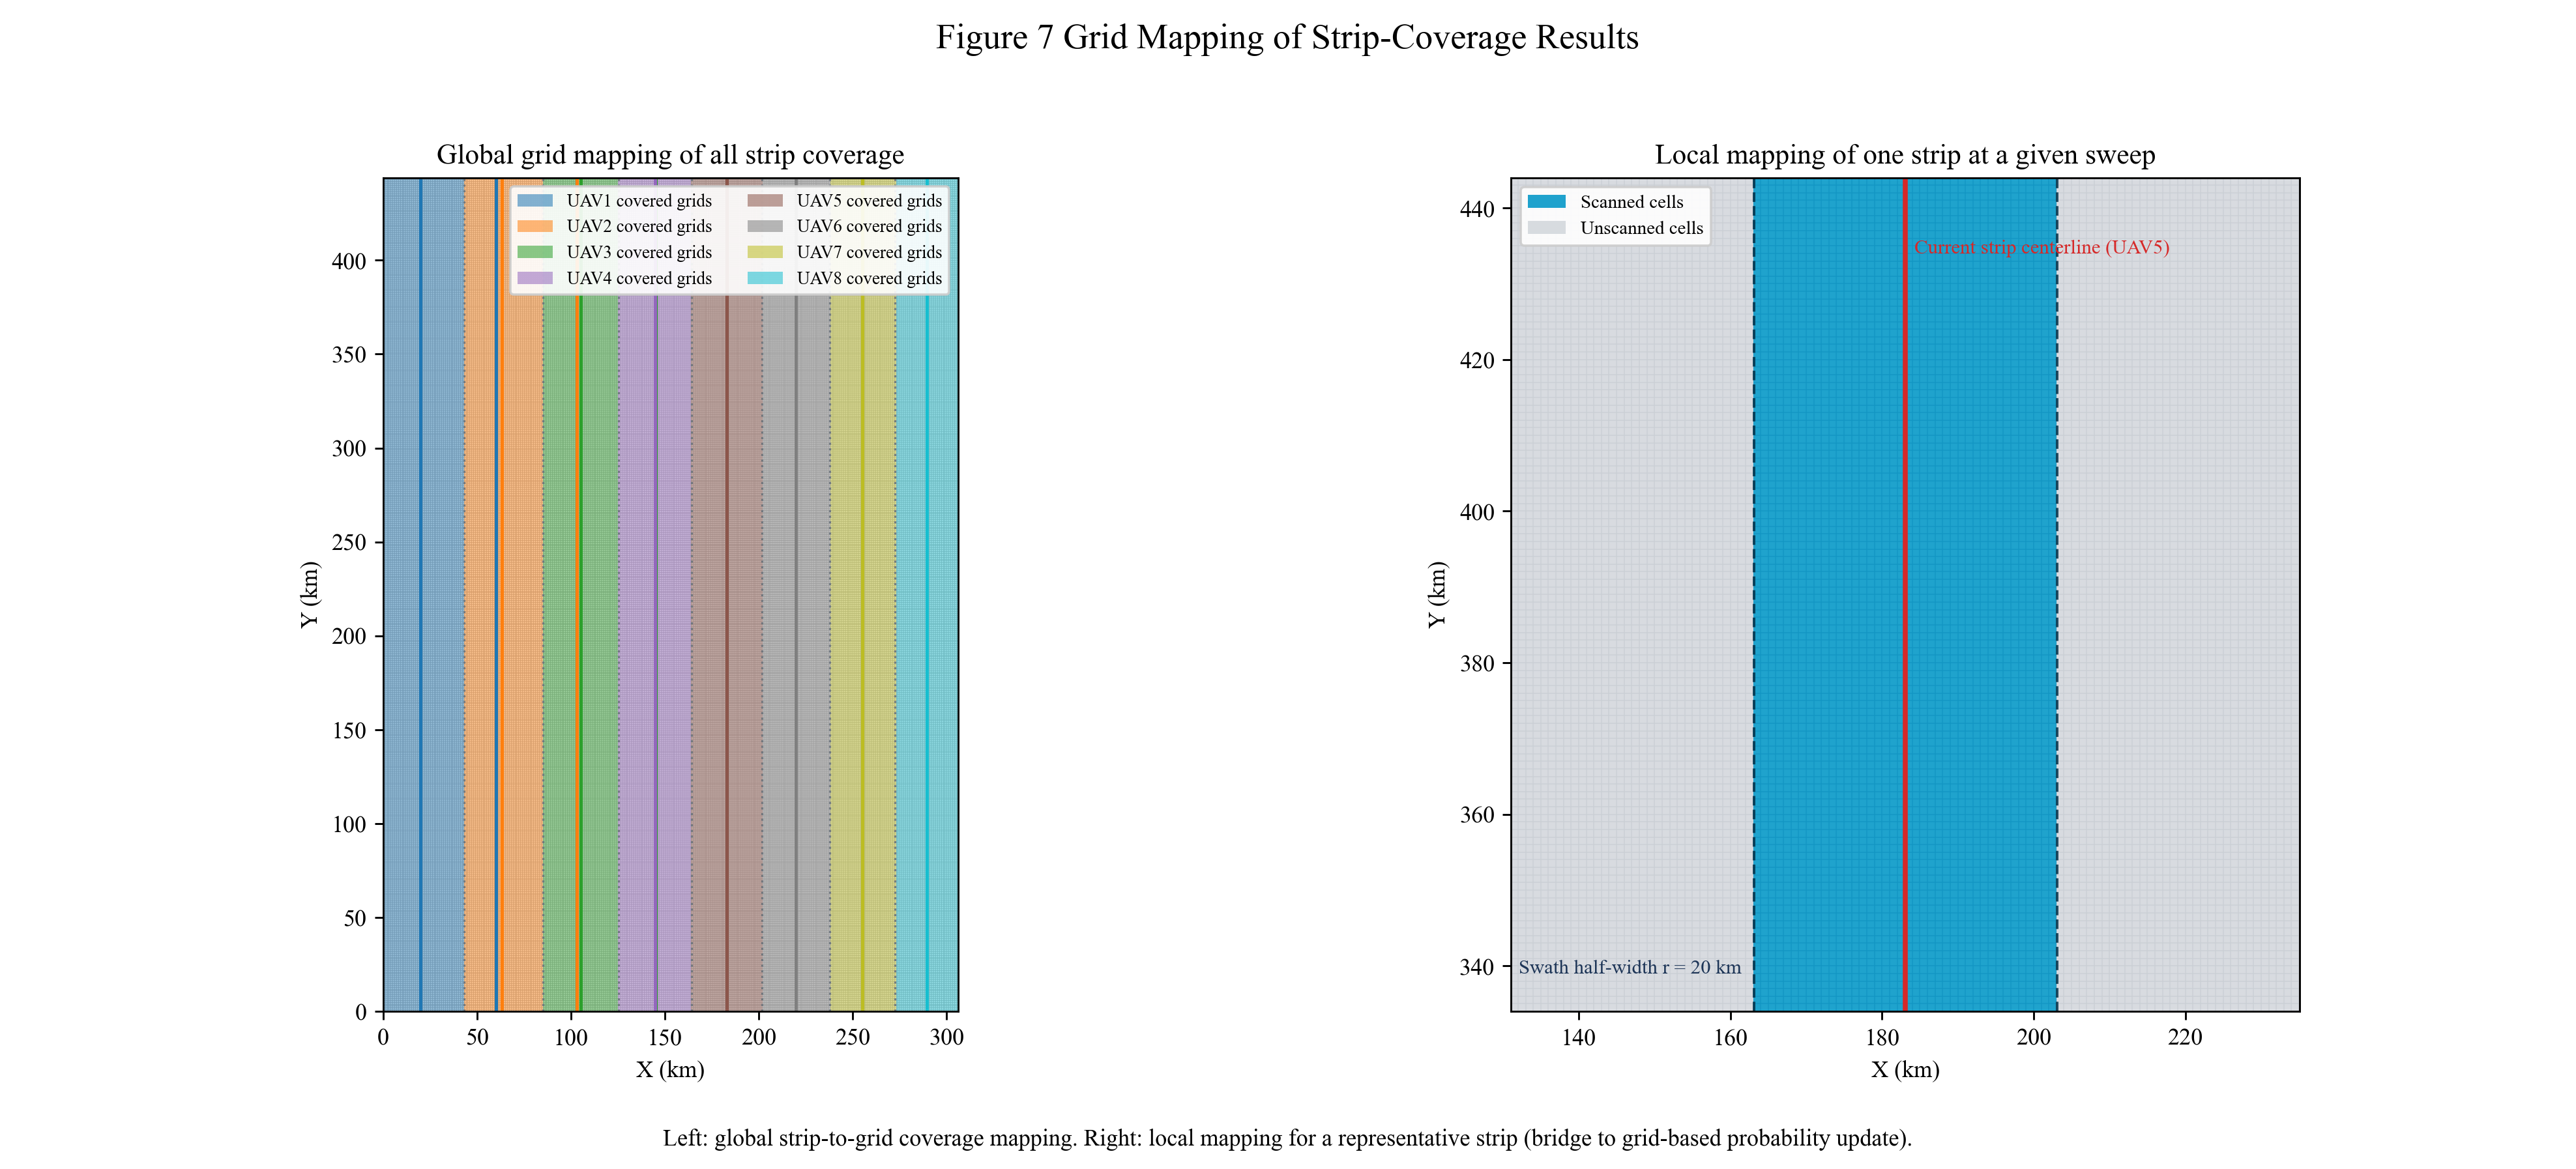

Reproduce this figure in Python.
"""Figure 7: Grid mapping of strip coverage results."""

from __future__ import annotations

import csv
import logging
import math
from dataclasses import dataclass
from pathlib import Path

import matplotlib.pyplot as plt
import numpy as np
from matplotlib.colors import BoundaryNorm
from matplotlib.colors import ListedColormap
from matplotlib.patches import Patch


plt.rcParams["font.family"] = "serif"
plt.rcParams["font.serif"] = ["Times New Roman", "DejaVu Serif"]
plt.rcParams["axes.unicode_minus"] = False
logging.getLogger("matplotlib.font_manager").setLevel(logging.ERROR)


@dataclass(frozen=True)
class Figure7Params:
	x_min: float = 0.0
	x_max: float = 306.0
	y_min: float = 0.0
	y_max: float = 444.0
	base_x: float = -314.0
	base_y: float = -323.0
	uav_speed_km_h: float = 150.0
	scan_radius_km: float = 20.0
	kappa: float = 1.0
	n_uav: int = 8
	grid_km: float = 1.0

	@property
	def area_width(self) -> float:
		return self.x_max - self.x_min

	@property
	def area_length(self) -> float:
		return self.y_max - self.y_min


def _entry_offset(width: float, w: float) -> float:
	return min(w, 0.5 * width)


def _enforce_width_constraints(widths: np.ndarray, total_width: float, min_width: float) -> np.ndarray:
	n = len(widths)
	if n == 0:
		return widths
	if n * min_width >= total_width:
		return np.full(n, total_width / n, dtype=float)

	x = np.maximum(widths.astype(float), min_width)
	excess = float(np.sum(x) - total_width)
	if excess <= 1e-9:
		scale = total_width / float(np.sum(x))
		return x * scale

	for _ in range(20):
		free = x > (min_width + 1e-9)
		if not np.any(free):
			return np.full(n, total_width / n, dtype=float)

		reducible = x[free] - min_width
		reducible_sum = float(np.sum(reducible))
		if reducible_sum <= 1e-12:
			return np.full(n, total_width / n, dtype=float)

		delta = excess * reducible / reducible_sum
		x[free] -= np.minimum(reducible, delta)
		x = np.maximum(x, min_width)
		excess = float(np.sum(x) - total_width)
		if abs(excess) <= 1e-6:
			break

	x *= total_width / float(np.sum(x))
	return x


def solve_equal_time_widths(params: Figure7Params, max_iter: int = 40) -> np.ndarray:
	n_uav = params.n_uav
	w = params.scan_radius_km
	v = params.uav_speed_km_h
	L = params.area_length
	W = params.area_width
	kappa = params.kappa

	widths = np.full(n_uav, W / n_uav, dtype=float)
	min_width = min(2.0 * w, 0.5 * W / n_uav)
	x_edges = np.linspace(params.x_min, params.x_max, n_uav + 1)
	d_in = np.zeros(n_uav, dtype=float)

	for _ in range(max_iter):
		for i in range(n_uav):
			seg_w = widths[i]
			entry_x = x_edges[i] + _entry_offset(seg_w, w)
			d_in[i] = math.hypot(entry_x - params.base_x, params.y_min - params.base_y)

		t_star = (np.mean(d_in) + (L * W * kappa) / (n_uav * w)) / v
		raw = (w / (L * kappa)) * (v * t_star - d_in)
		raw = np.maximum(raw, 1e-6)
		next_widths = _enforce_width_constraints(raw, W, min_width)

		if np.max(np.abs(next_widths - widths)) <= 1e-5:
			widths = next_widths
			break

		widths = next_widths
		x_edges[0] = params.x_min
		x_edges[1:] = params.x_min + np.cumsum(widths)

	return widths


def _strip_centers(x_left: float, x_right: float, turn_radius: float) -> list[float]:
	usable = x_right - x_left
	if usable <= 2.0 * turn_radius + 1e-9:
		return [0.5 * (x_left + x_right)]

	start = x_left + turn_radius
	end = x_right - turn_radius
	centers: list[float] = []
	x = start
	step = 2.0 * turn_radius
	while x <= end + 1e-9:
		centers.append(x)
		x += step

	if centers and (centers[-1] + turn_radius < x_right - 1e-9):
		centers.append(centers[-1] + step)
	if not centers:
		centers.append(0.5 * (x_left + x_right))
	return centers


def build_edges(v_min: float, v_max: float, step: float) -> np.ndarray:
	edges = np.arange(v_min, v_max + 1e-9, step)
	if edges[-1] < v_max:
		edges = np.append(edges, v_max)
	return edges


def compute_owner_by_partition(x_centers: np.ndarray, x_edges_uav: np.ndarray) -> np.ndarray:
	# Use partition ownership for stable color regions in the global view.
	owner = np.searchsorted(x_edges_uav, x_centers, side="right") - 1
	owner = np.clip(owner, 0, len(x_edges_uav) - 2)
	return owner.astype(int)


def draw_grid(ax, x_edges: np.ndarray, y_edges: np.ndarray, color: str = "#b7b7b7", lw: float = 0.35) -> None:
	for x in x_edges:
		ax.plot([x, x], [y_edges[0], y_edges[-1]], color=color, linewidth=lw, alpha=0.85, zorder=0.2)
	for y in y_edges:
		ax.plot([x_edges[0], x_edges[-1]], [y, y], color=color, linewidth=lw, alpha=0.85, zorder=0.2)


def main() -> None:
	params = Figure7Params()
	out_dir = Path(__file__).resolve().parent

	widths = solve_equal_time_widths(params)
	x_edges_uav = np.zeros(params.n_uav + 1, dtype=float)
	x_edges_uav[0] = params.x_min
	x_edges_uav[1:] = params.x_min + np.cumsum(widths)
	x_edges_uav[-1] = params.x_max

	strips_by_uav: list[list[float]] = []
	for i in range(params.n_uav):
		strips = _strip_centers(float(x_edges_uav[i]), float(x_edges_uav[i + 1]), params.scan_radius_km)
		strips_by_uav.append(strips)

	x_edges = build_edges(params.x_min, params.x_max, params.grid_km)
	y_edges = build_edges(params.y_min, params.y_max, params.grid_km)
	x_centers = 0.5 * (x_edges[:-1] + x_edges[1:])
	y_centers = 0.5 * (y_edges[:-1] + y_edges[1:])

	owner_by_x = compute_owner_by_partition(x_centers, x_edges_uav)
	owner_grid = np.tile(owner_by_x, (len(y_centers), 1))

	fig, (ax_l, ax_r) = plt.subplots(1, 2, figsize=(15.2, 6.9))
	cmap = plt.get_cmap("tab10", params.n_uav)
	norm = BoundaryNorm(np.arange(-0.5, params.n_uav + 0.5, 1.0), params.n_uav)

	# Left subplot: global mapping with all strips and covered grids.
	masked_owner = np.ma.masked_where(owner_grid < 0, owner_grid)
	ax_l.pcolormesh(x_edges, y_edges, masked_owner, cmap=cmap, norm=norm, shading="flat", alpha=0.45, zorder=0.5)
	draw_grid(ax_l, x_edges, y_edges)

	for u, strips in enumerate(strips_by_uav):
		for xc in strips:
			ax_l.plot([xc, xc], [params.y_min, params.y_max], color=cmap(u), linewidth=1.4, zorder=1.2)

	for x in x_edges_uav[1:-1]:
		ax_l.plot([x, x], [params.y_min, params.y_max], color="#6c757d", linestyle=":", linewidth=0.9, alpha=0.9, zorder=1.1)

	legend_handles = [Patch(facecolor=cmap(i), edgecolor="none", alpha=0.55, label=f"UAV{i + 1} covered grids") for i in range(params.n_uav)]
	ax_l.legend(handles=legend_handles, loc="upper right", fontsize=7.5, ncol=2, framealpha=0.9)
	ax_l.set_title("Global grid mapping of all strip coverage", fontsize=12)
	ax_l.set_xlabel("X (km)")
	ax_l.set_ylabel("Y (km)")
	ax_l.set_xlim(params.x_min, params.x_max)
	ax_l.set_ylim(params.y_min, params.y_max)
	ax_l.set_aspect("equal", adjustable="box")

	# Right subplot: local mapping for one strip at one sweep moment.
	focus_uav = params.n_uav // 2
	focus_strips = strips_by_uav[focus_uav]
	focus_strip = focus_strips[len(focus_strips) // 2]
	x_local_min = max(params.x_min, focus_strip - 2.6 * params.scan_radius_km)
	x_local_max = min(params.x_max, focus_strip + 2.6 * params.scan_radius_km)
	y_local_min = params.y_max - 110.0
	y_local_max = params.y_max

	Xc, Yc = np.meshgrid(x_centers, y_centers)
	local_window = (
		(Xc >= x_local_min)
		& (Xc <= x_local_max)
		& (Yc >= y_local_min)
		& (Yc <= y_local_max)
	)
	local_mask = (
		local_window
		& (np.abs(Xc - focus_strip) <= params.scan_radius_km + 1e-9)
	)
	local_state = np.full(Xc.shape, np.nan, dtype=float)
	local_state[local_window] = 0.0
	local_state[local_mask] = 1.0
	local_state = np.ma.masked_invalid(local_state)
	local_cmap = ListedColormap(["#d3d7dc", "#0096c7"])
	local_norm = BoundaryNorm([-0.5, 0.5, 1.5], local_cmap.N)
	ax_r.pcolormesh(x_edges, y_edges, local_state, cmap=local_cmap, norm=local_norm, shading="flat", alpha=0.88, zorder=0.6)
	draw_grid(ax_r, x_edges, y_edges, color="#8f96a3", lw=0.45)
	ax_r.plot(
		[focus_strip - params.scan_radius_km, focus_strip - params.scan_radius_km],
		[y_local_min, y_local_max],
		color="#023047",
		linestyle="--",
		linewidth=1.1,
		alpha=0.85,
		zorder=1.2,
	)
	ax_r.plot(
		[focus_strip + params.scan_radius_km, focus_strip + params.scan_radius_km],
		[y_local_min, y_local_max],
		color="#023047",
		linestyle="--",
		linewidth=1.1,
		alpha=0.85,
		zorder=1.2,
	)

	for s in focus_strips:
		ax_r.plot([s, s], [y_local_min, y_local_max], color="#8d99ae", linewidth=0.8, alpha=0.7, zorder=1.0)
	ax_r.plot([focus_strip, focus_strip], [y_local_min, y_local_max], color="#d62828", linewidth=2.1, zorder=1.4)
	ax_r.text(
		focus_strip + 1.2,
		y_local_max - 10.0,
		f"Current strip centerline (UAV{focus_uav + 1})",
		fontsize=8.5,
		color="#d62828",
	)
	ax_r.text(
		x_local_min + 1.0,
		y_local_min + 5.0,
		f"Swath half-width r = {params.scan_radius_km:.0f} km",
		fontsize=8.5,
		color="#1d3557",
	)
	ax_r.legend(
		handles=[
			Patch(facecolor="#0096c7", edgecolor="none", alpha=0.88, label="Scanned cells"),
			Patch(facecolor="#d3d7dc", edgecolor="none", alpha=0.88, label="Unscanned cells"),
		],
		loc="upper left",
		fontsize=8,
		framealpha=0.9,
	)
	ax_r.set_title("Local mapping of one strip at a given sweep", fontsize=12)
	ax_r.set_xlabel("X (km)")
	ax_r.set_ylabel("Y (km)")
	ax_r.set_xlim(x_local_min, x_local_max)
	ax_r.set_ylim(y_local_min, y_local_max)
	ax_r.set_aspect("equal", adjustable="box")

	covered_cells = int(np.sum(owner_grid >= 0))
	total_cells = int(owner_grid.size)
	coverage_ratio = covered_cells / total_cells

	fig.suptitle("Figure 7 Grid Mapping of Strip-Coverage Results", fontsize=15)
	fig.text(
		0.5,
		0.02,
		(
			"Left: global strip-to-grid coverage mapping. "
			"Right: local mapping for a representative strip (bridge to grid-based probability update)."
		),
		ha="center",
		fontsize=10,
	)
	fig.tight_layout(rect=(0.0, 0.05, 1.0, 0.95))

	out_png = out_dir / "7.png"
	fig.savefig(out_png, dpi=260)
	plt.close(fig)

	out_csv = out_dir / "7_metrics.csv"
	with out_csv.open("w", newline="", encoding="utf-8") as f:
		writer = csv.writer(f)
		writer.writerow(["n_uav", "grid_km", "covered_cells", "total_cells", "coverage_ratio"])
		writer.writerow([params.n_uav, f"{params.grid_km:.6f}", covered_cells, total_cells, f"{coverage_ratio:.6f}"])

	print(f"[Figure7] saved: {out_png}")
	print(f"[Figure7] metrics: {out_csv}")
	print(f"[Figure7] covered cells: {covered_cells}/{total_cells} ({coverage_ratio:.2%})")


if __name__ == "__main__":
	main()
